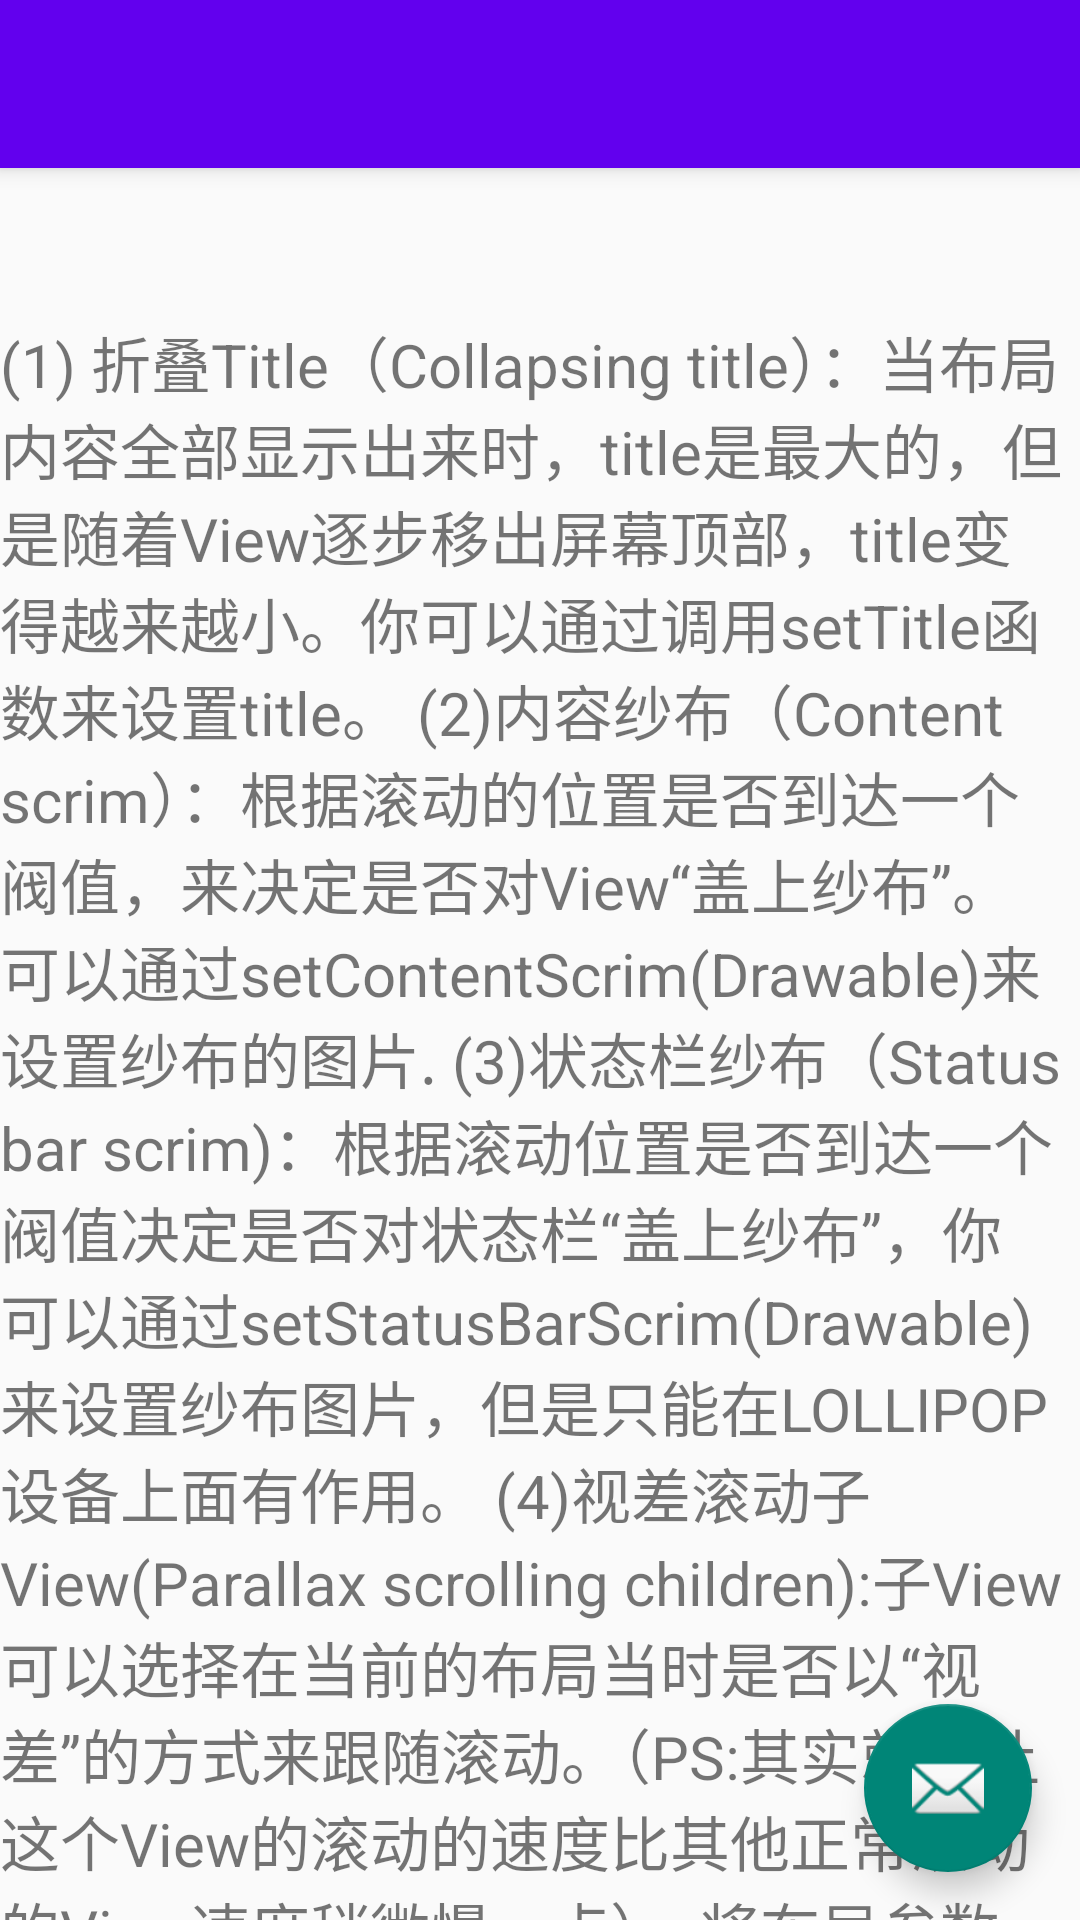

Android layout source for this screen:
<!-- AndroidManifest.xml: application theme AppTheme -->
<!-- res/layout/activity_main.xml -->
<?xml version="1.0" encoding="utf-8"?>
<android.support.design.widget.CoordinatorLayout
    android:id="@+id/activity_main"
    xmlns:android="http://schemas.android.com/apk/res/android"
    xmlns:app="http://schemas.android.com/apk/res-auto"
    xmlns:tools="http://schemas.android.com/tools"
    android:layout_width="match_parent"
    android:layout_height="match_parent"
    tools:context=".MainActivity"
    >



    <android.support.design.widget.AppBarLayout
        android:id="@+id/appbar"
        android:layout_height="wrap_content"
        android:layout_width="match_parent"
        android:theme="@style/AppTheme.AppBarOverlay">

       <android.support.v7.widget.Toolbar
            android:id="@+id/toolbar"
            style="@style/style_toolbar"
            android:paddingTop="@dimen/toolbar_margin"
            android:background="@color/colorPrimary"
            app:layout_scrollFlags="enterAlways"
            app:popupTheme="@style/AppTheme.PopupOverlay"
            />


        
    </android.support.design.widget.AppBarLayout>

    <android.support.v4.widget.NestedScrollView
        android:id="@+id/dad"
        android:layout_width="match_parent"
        android:layout_height="wrap_content"
        android:paddingTop="50dp"
        app:layout_behavior="@string/appbar_scrolling_view_behavior">

        <TextView
            android:layout_width="match_parent"
            android:layout_height="wrap_content"
            android:text="@string/my_txt"
            android:textSize="20sp" />

    </android.support.v4.widget.NestedScrollView>

    <android.support.design.widget.FloatingActionButton
        android:id="@+id/fab"
        android:layout_width="wrap_content"
        android:layout_height="wrap_content"
        android:layout_gravity="bottom|end"
        android:layout_margin="@dimen/fab_margin"
        android:src="@android:drawable/ic_dialog_email"/>

    </android.support.design.widget.CoordinatorLayout>
<!-- resources referenced by this layout -->
<resources>
  <dimen name="fab_margin">16dp</dimen>
  <dimen name="toolbar_margin">35dp</dimen>
  <string name="my_txt">(1) 折叠Title（Collapsing title）：当布局内容全部显示出来时，title是最大的，但是随着View逐步移出屏幕顶部，title变得越来越小。你可以通过调用setTitle函数来设置title。  (2)内容纱布（Content scrim）：根据滚动的位置是否到达一个阀值，来决定是否对View“盖上纱布”。可以通过setContentScrim(Drawable)来设置纱布的图片.  (3)状态栏纱布（Status bar scrim)：根据滚动位置是否到达一个阀值决定是否对状态栏“盖上纱布”，你可以通过setStatusBarScrim(Drawable)来设置纱布图片，但是只能在LOLLIPOP设备上面有作用。  (4)视差滚动子View(Parallax scrolling children):子View可以选择在当前的布局当时是否以“视差”的方式来跟随滚动。（PS:其实就是让这个View的滚动的速度比其他正常滚动的View速度稍微慢一点）。将布局参数app:layout_collapseMode设为parallax</string>
  <style name="AppTheme.AppBarOverlay" parent="ThemeOverlay.AppCompat.Dark.ActionBar" />
  <style name="AppTheme.PopupOverlay" parent="ThemeOverlay.AppCompat.Light" />
  <style name="style_toolbar">
          <item name="android:layout_width">match_parent</item>
          <item name="android:layout_height">wrap_content</item>
          <item name="android:minHeight">?attr/actionBarSize</item>
      </style>
  <style name="AppTheme" parent="Theme.AppCompat.Light.NoActionBar">
          
  
      </style>
  <!-- not gathered from this repository: default colours our renderer supplied (Android Studio template values) -->
  <color name="colorPrimary">#FF6200EE</color>
</resources>
